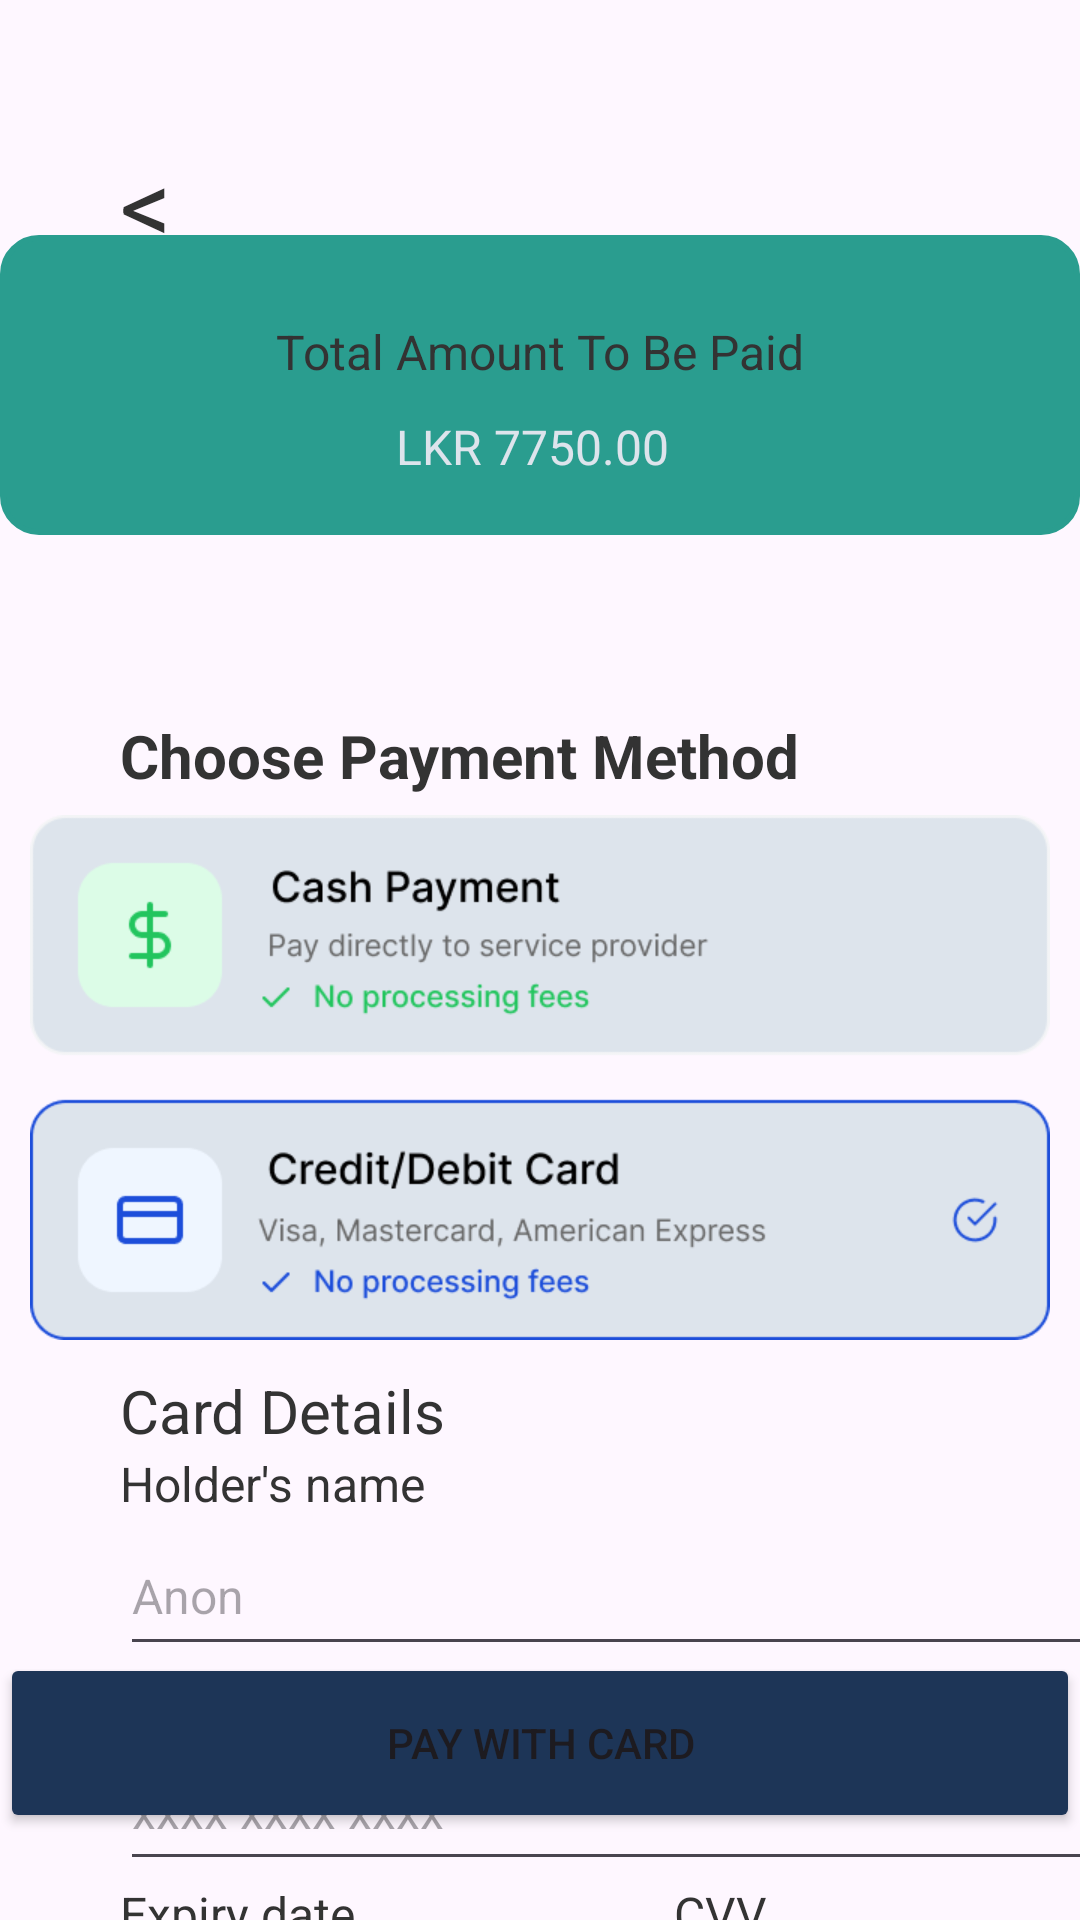

Here is an Android app screen rendered from its layout file. Give the layout XML and the strings, colors and styles it references.
<!-- AndroidManifest.xml: application theme Theme.ProPair -->
<!-- res/layout/activity_payment_card.xml -->
<?xml version="1.0" encoding="utf-8"?>
<androidx.constraintlayout.widget.ConstraintLayout xmlns:android="http://schemas.android.com/apk/res/android"
    xmlns:app="http://schemas.android.com/apk/res-auto"
    xmlns:tools="http://schemas.android.com/tools"
    android:id="@+id/main"
    android:layout_width="match_parent"
    android:layout_height="match_parent"
    tools:context=".PaymentCard">

    <TextView
        android:id="@+id/bck5"
        android:layout_width="wrap_content"
        android:layout_height="wrap_content"
        android:layout_marginStart="40dp"
        android:layout_marginTop="45dp"
        android:text="@string/confirm1Back"
        android:textColor="@color/brown"
        android:textSize="34sp"
        app:layout_constraintStart_toStartOf="parent"
        app:layout_constraintTop_toTopOf="parent" />

    <TextView
        android:id="@+id/textView69"
        android:layout_width="360dp"
        android:layout_height="100dp"
        android:background="@drawable/box_2"
        android:text="@string/pay1"
        app:layout_constraintBottom_toBottomOf="parent"
        app:layout_constraintEnd_toEndOf="parent"
        app:layout_constraintHorizontal_bias="0.492"
        app:layout_constraintStart_toStartOf="parent"
        app:layout_constraintTop_toTopOf="parent"
        app:layout_constraintVertical_bias="0.145" />

    <TextView
        android:id="@+id/textView71"
        android:layout_width="wrap_content"
        android:layout_height="wrap_content"
        android:text="@string/payText1"
        android:textColor="@color/brown"
        android:textSize="16sp"
        app:layout_constraintBottom_toBottomOf="@+id/textView69"
        app:layout_constraintEnd_toEndOf="@+id/textView69"
        app:layout_constraintStart_toStartOf="@+id/textView69"
        app:layout_constraintTop_toTopOf="@+id/textView69"
        app:layout_constraintVertical_bias="0.358"
        tools:ignore="TextContrastCheck" />

    <TextView
        android:id="@+id/textView72"
        android:layout_width="wrap_content"
        android:layout_height="wrap_content"
        android:layout_marginStart="132dp"
        android:layout_marginTop="10dp"
        android:text="@string/payText2"
        android:textColor="@color/ash"
        android:textSize="16sp"
        app:layout_constraintStart_toStartOf="@+id/textView69"
        app:layout_constraintTop_toBottomOf="@+id/textView71"
        tools:ignore="TextContrastCheck" />

    <TextView
        android:id="@+id/textView75"
        android:layout_width="wrap_content"
        android:layout_height="wrap_content"
        android:layout_marginStart="40dp"
        android:layout_marginTop="60dp"
        android:text="@string/payText3"
        android:textColor="@color/brown"
        android:textSize="20sp"
        android:textStyle="bold"
        app:layout_constraintStart_toStartOf="parent"
        app:layout_constraintTop_toBottomOf="@+id/textView69" />

    <Button
        android:id="@+id/button9"
        android:layout_width="360dp"
        android:layout_height="60dp"
        android:backgroundTint="@color/navyblue"
        android:text="@string/payBtn"
        app:layout_constraintBottom_toBottomOf="parent"
        app:layout_constraintEnd_toEndOf="parent"
        app:layout_constraintHorizontal_bias="0.5"
        app:layout_constraintStart_toStartOf="parent"
        app:layout_constraintTop_toTopOf="parent"
        app:layout_constraintVertical_bias="0.95"
        tools:ignore="VisualLintButtonSize" />

    <ImageView
        android:id="@+id/imageView27"
        android:layout_width="340dp"
        android:layout_height="175dp"
        android:contentDescription="@string/payImg1"
        app:layout_constraintBottom_toTopOf="@+id/button9"
        app:layout_constraintEnd_toEndOf="parent"
        app:layout_constraintHorizontal_bias="0.5"
        app:layout_constraintStart_toStartOf="parent"
        app:layout_constraintTop_toBottomOf="@+id/textView75"
        app:layout_constraintVertical_bias="0.058"
        app:srcCompat="@drawable/img_27" />

    <TextView
        android:id="@+id/textView76"
        android:layout_width="wrap_content"
        android:layout_height="wrap_content"
        android:layout_marginStart="40dp"
        android:layout_marginTop="10dp"
        android:text="@string/payText4"
        android:textColor="@color/brown"
        android:textSize="20sp"
        app:layout_constraintStart_toStartOf="parent"
        app:layout_constraintTop_toBottomOf="@+id/imageView27" />

    <TextView
        android:id="@+id/textView77"
        android:layout_width="wrap_content"
        android:layout_height="wrap_content"
        android:layout_marginStart="40dp"
        android:importantForAutofill="no"
        android:text="@string/payText5"
        android:textColor="@color/brown"
        android:textSize="16sp"
        app:layout_constraintStart_toStartOf="parent"
        app:layout_constraintTop_toBottomOf="@+id/textView76" />

    <EditText
        android:id="@+id/editTextText6"
        android:layout_width="360dp"
        android:layout_height="50dp"
        android:layout_marginStart="40dp"
        android:ems="10"
        android:hint="@string/payHint1"
        android:inputType="text"
        android:textSize="16sp"
        app:layout_constraintStart_toStartOf="parent"
        app:layout_constraintTop_toBottomOf="@+id/textView77"
        tools:ignore="Autofill" />

    <TextView
        android:id="@+id/textView78"
        android:layout_width="wrap_content"
        android:layout_height="wrap_content"
        android:layout_marginStart="40dp"
        android:importantForAutofill="no"
        android:text="@string/payText6"
        android:textColor="@color/brown"
        android:textSize="16sp"
        app:layout_constraintStart_toStartOf="parent"
        app:layout_constraintTop_toBottomOf="@+id/editTextText6" />

    <EditText
        android:id="@+id/editTextText7"
        android:layout_width="360dp"
        android:layout_height="50dp"
        android:layout_marginStart="40dp"
        android:ems="10"
        android:hint="@string/payHint2"
        android:inputType="text"
        android:textSize="16sp"
        app:layout_constraintStart_toStartOf="parent"
        app:layout_constraintTop_toBottomOf="@+id/textView78"
        tools:ignore="Autofill" />

    <TextView
        android:id="@+id/textView79"
        android:layout_width="wrap_content"
        android:layout_height="wrap_content"
        android:layout_marginStart="40dp"
        android:text="@string/payHText7"
        android:textColor="@color/brown"
        android:textSize="16sp"
        app:layout_constraintStart_toStartOf="parent"
        app:layout_constraintTop_toBottomOf="@+id/editTextText7" />

    <TextView
        android:id="@+id/textView80"
        android:layout_width="wrap_content"
        android:layout_height="wrap_content"
        android:layout_marginStart="106dp"
        android:autofillHints=""
        android:text="@string/payText8"
        android:textColor="@color/brown"
        android:textSize="16sp"
        app:layout_constraintStart_toEndOf="@+id/textView79"
        app:layout_constraintTop_toBottomOf="@+id/editTextText7" />

    <EditText
        android:id="@+id/editTextText8"
        android:layout_width="180dp"
        android:layout_height="50dp"
        android:layout_marginStart="40dp"
        android:ems="10"
        android:hint="@string/payHint3"
        android:inputType="text"
        android:textSize="16sp"
        app:layout_constraintStart_toStartOf="parent"
        app:layout_constraintTop_toBottomOf="@+id/textView79"
        tools:ignore="Autofill" />

    <EditText
        android:id="@+id/editTextText9"
        android:layout_width="180dp"
        android:layout_height="50dp"
        android:ems="10"
        android:hint="@string/payHint4"
        android:inputType="text"
        android:textSize="16sp"
        app:layout_constraintStart_toEndOf="@+id/editTextText8"
        app:layout_constraintTop_toBottomOf="@+id/textView80"
        tools:ignore="Autofill" />
</androidx.constraintlayout.widget.ConstraintLayout>
<!-- resources referenced by this layout -->
<resources>
  <color name="ash">#DDE4EC</color>
  <color name="brown">#333333</color>
  <color name="navyblue">#1D3557</color>
  <!-- drawable box_2 (drawable) -->
  <?xml version="1.0" encoding="utf-8"?>
  <shape xmlns:android="http://schemas.android.com/apk/res/android"
      android:shape="rectangle">
      <solid android:color="@color/green"/>
      <corners android:radius="12dp"/>
      <stroke android:color="@color/green"
          android:width="2dp"/>
  
  </shape>
  <!-- drawable img_27: png bitmap (drawable, 20602 bytes) -->
  <string name="confirm1Back"> &lt;</string>
  <string name="pay1"> </string>
  <string name="payBtn">Pay with Card</string>
  <string name="payHText7">Expiry date</string>
  <string name="payHint1">Anon</string>
  <string name="payHint2">xxxx xxxx xxxx</string>
  <string name="payHint3">MM/YY</string>
  <string name="payHint4">xxx</string>
  <string name="payImg1">Pay with card</string>
  <string name="payText1">Total Amount To Be Paid</string>
  <string name="payText2">LKR 7750.00</string>
  <string name="payText3">Choose Payment Method</string>
  <string name="payText4">Card Details</string>
  <string name="payText5">Holder\'s name</string>
  <string name="payText6">Card number</string>
  <string name="payText8">CVV</string>
  <style name="Theme.ProPair" parent="Base.Theme.ProPair" />
  <color name="green">#2A9D8F</color>
  <style name="Base.Theme.ProPair" parent="Theme.Material3.DayNight.NoActionBar">
          
          <item name="colorPrimary">@color/ash</item>
          <item name="colorPrimaryVariant">@color/ash</item>
      </style>
</resources>
